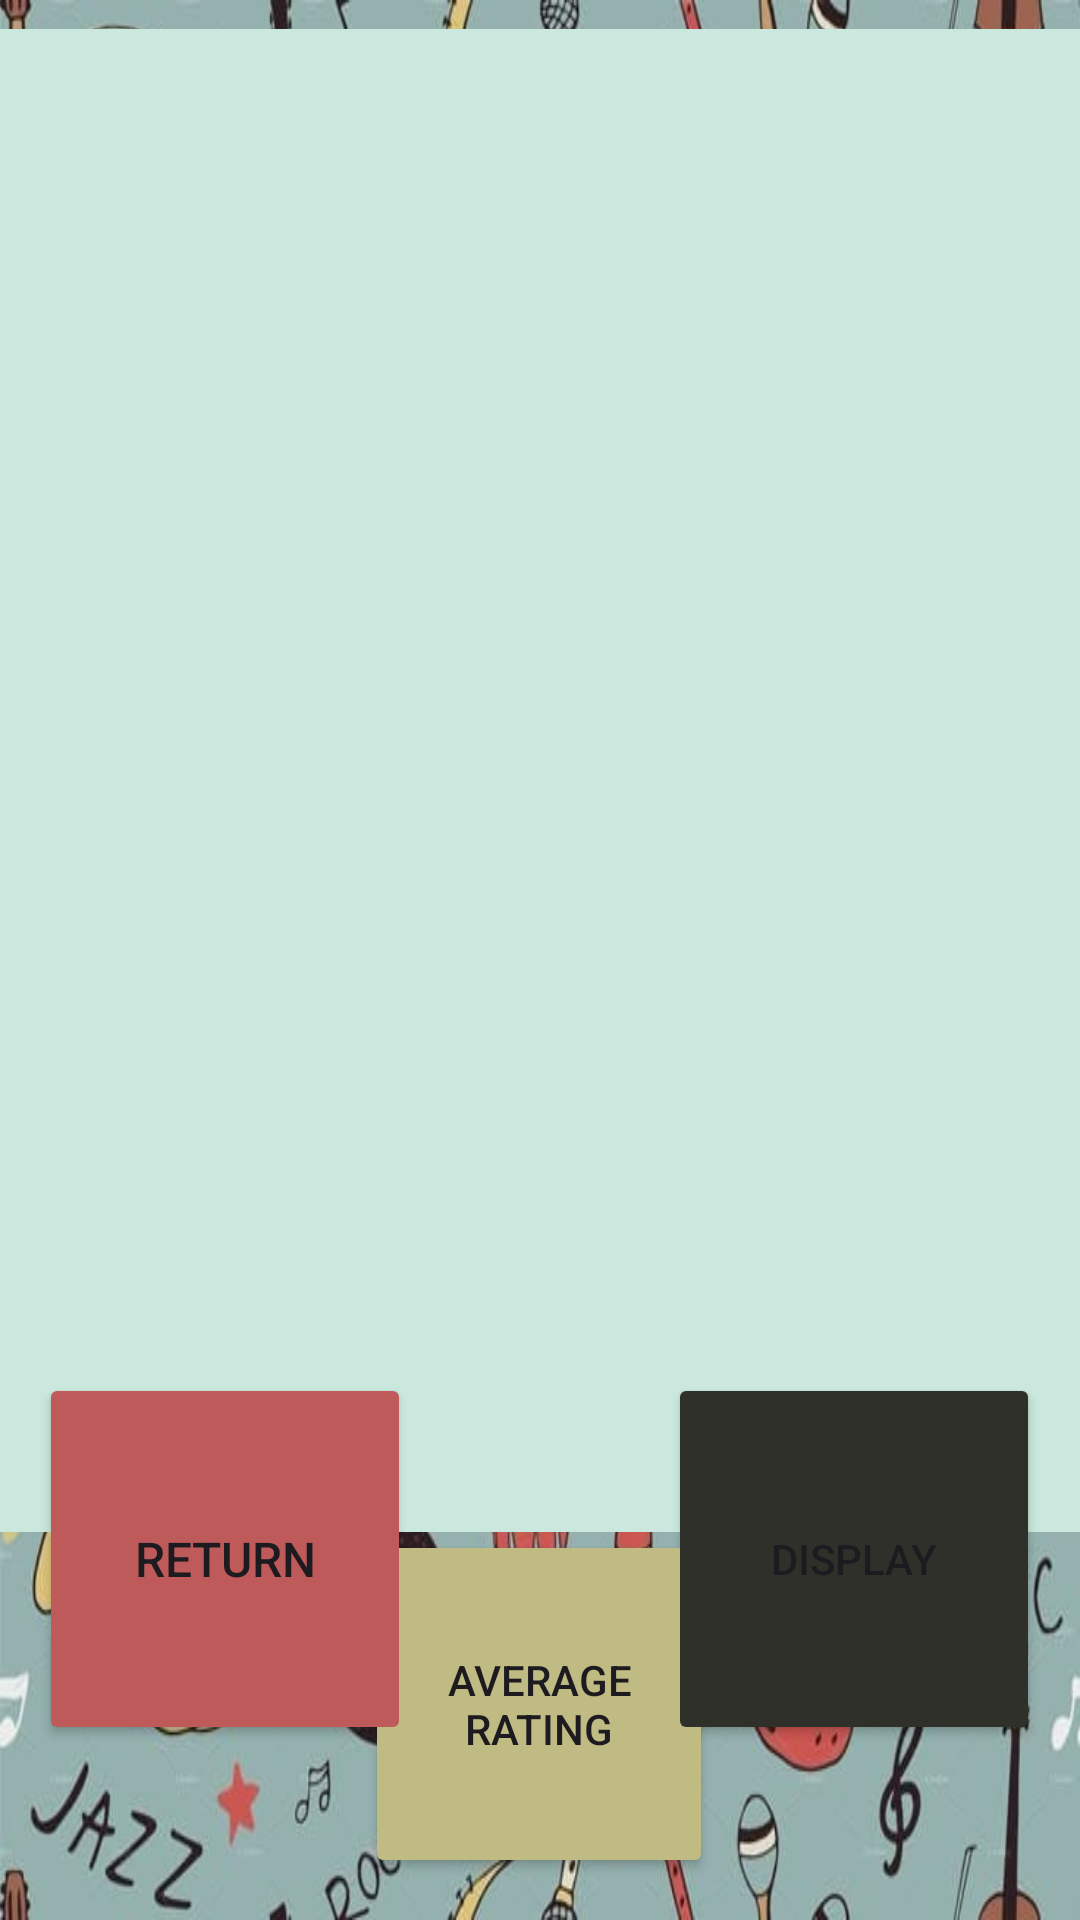

Write the Android layout XML for this screen, with the resource values it uses.
<!-- AndroidManifest.xml: application theme Theme.PracticummusicPlaylistManagerApp -->
<!-- res/layout/activity_main3.xml -->
<?xml version="1.0" encoding="utf-8"?>
<androidx.constraintlayout.widget.ConstraintLayout xmlns:android="http://schemas.android.com/apk/res/android"
    xmlns:app="http://schemas.android.com/apk/res-auto"
    xmlns:tools="http://schemas.android.com/tools"
    android:id="@+id/main"
    android:layout_width="match_parent"
    android:layout_height="match_parent"
    android:background="@drawable/pic6"
    tools:context=".MainActivity3">

    <TextView
        android:id="@+id/displayTextview"
        android:layout_width="369dp"
        android:layout_height="501dp"
        android:background="#cae8dd"
        android:gravity="center"
        android:text=""
        app:layout_constraintBottom_toBottomOf="parent"
        app:layout_constraintEnd_toEndOf="parent"
        app:layout_constraintHorizontal_bias="0.619"
        app:layout_constraintStart_toStartOf="parent"
        app:layout_constraintTop_toTopOf="parent"
        app:layout_constraintVertical_bias="0.069" />

    <Button
        android:id="@+id/averageBtn"
        android:layout_width="116dp"
        android:layout_height="116dp"
        android:backgroundTint="#bfbb82"
        android:text="AVERAGE RATING"
        app:layout_constraintBottom_toBottomOf="parent"
        app:layout_constraintEnd_toEndOf="parent"
        app:layout_constraintHorizontal_bias="0.498"
        app:layout_constraintStart_toStartOf="parent"
        app:layout_constraintTop_toTopOf="parent"
        app:layout_constraintVertical_bias="0.973" />

    <Button
        android:id="@+id/returnBtn"
        android:layout_width="124dp"
        android:layout_height="124dp"
        android:backgroundTint="#bf5a5a"
        android:text="RETURN"
        android:textSize="16sp"
        app:layout_constraintBottom_toBottomOf="parent"
        app:layout_constraintEnd_toEndOf="parent"
        app:layout_constraintHorizontal_bias="0.055"
        app:layout_constraintStart_toStartOf="parent"
        app:layout_constraintTop_toTopOf="parent"
        app:layout_constraintVertical_bias="0.887" />

    <Button
        android:id="@+id/displayBtn"
        android:layout_width="124dp"
        android:layout_height="124dp"
        android:backgroundTint="#30302a"
        android:text="DISPLAY"
        app:layout_constraintBottom_toBottomOf="parent"
        app:layout_constraintEnd_toEndOf="parent"
        app:layout_constraintHorizontal_bias="0.944"
        app:layout_constraintStart_toStartOf="parent"
        app:layout_constraintTop_toTopOf="parent"
        app:layout_constraintVertical_bias="0.887" />
</androidx.constraintlayout.widget.ConstraintLayout>
<!-- resources referenced by this layout -->
<resources>
  <!-- drawable pic6: jpg bitmap (drawable, 90233 bytes) -->
  <style name="Theme.PracticummusicPlaylistManagerApp" parent="Base.Theme.PracticummusicPlaylistManagerApp" />
  <style name="Base.Theme.PracticummusicPlaylistManagerApp" parent="Theme.Material3.DayNight.NoActionBar">
          
          
      </style>
</resources>
